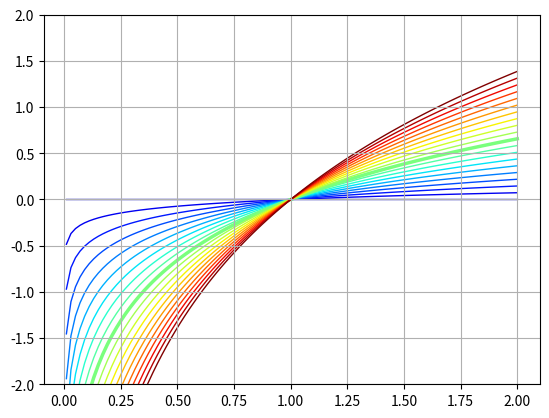

Python code for this plot:
import numpy as np
import matplotlib.pyplot as plt

cmap = plt.get_cmap('jet_r')
N = 20
x = np.linspace(0.01, 2, 100)
for i, n in enumerate(np.linspace(2.0, 0, N)):
    y = n * np.log(x)
    color = cmap(i/N)
    lw = 2.5 if i==10 else 1
    label = '%s * ln(x)' % n if i==10 else ''
    plt.plot(x, y, c=color, lw=lw, zorder=-i, label=label)

plt.ylim([-2, 2])
plt.grid(True)
plt.show()
